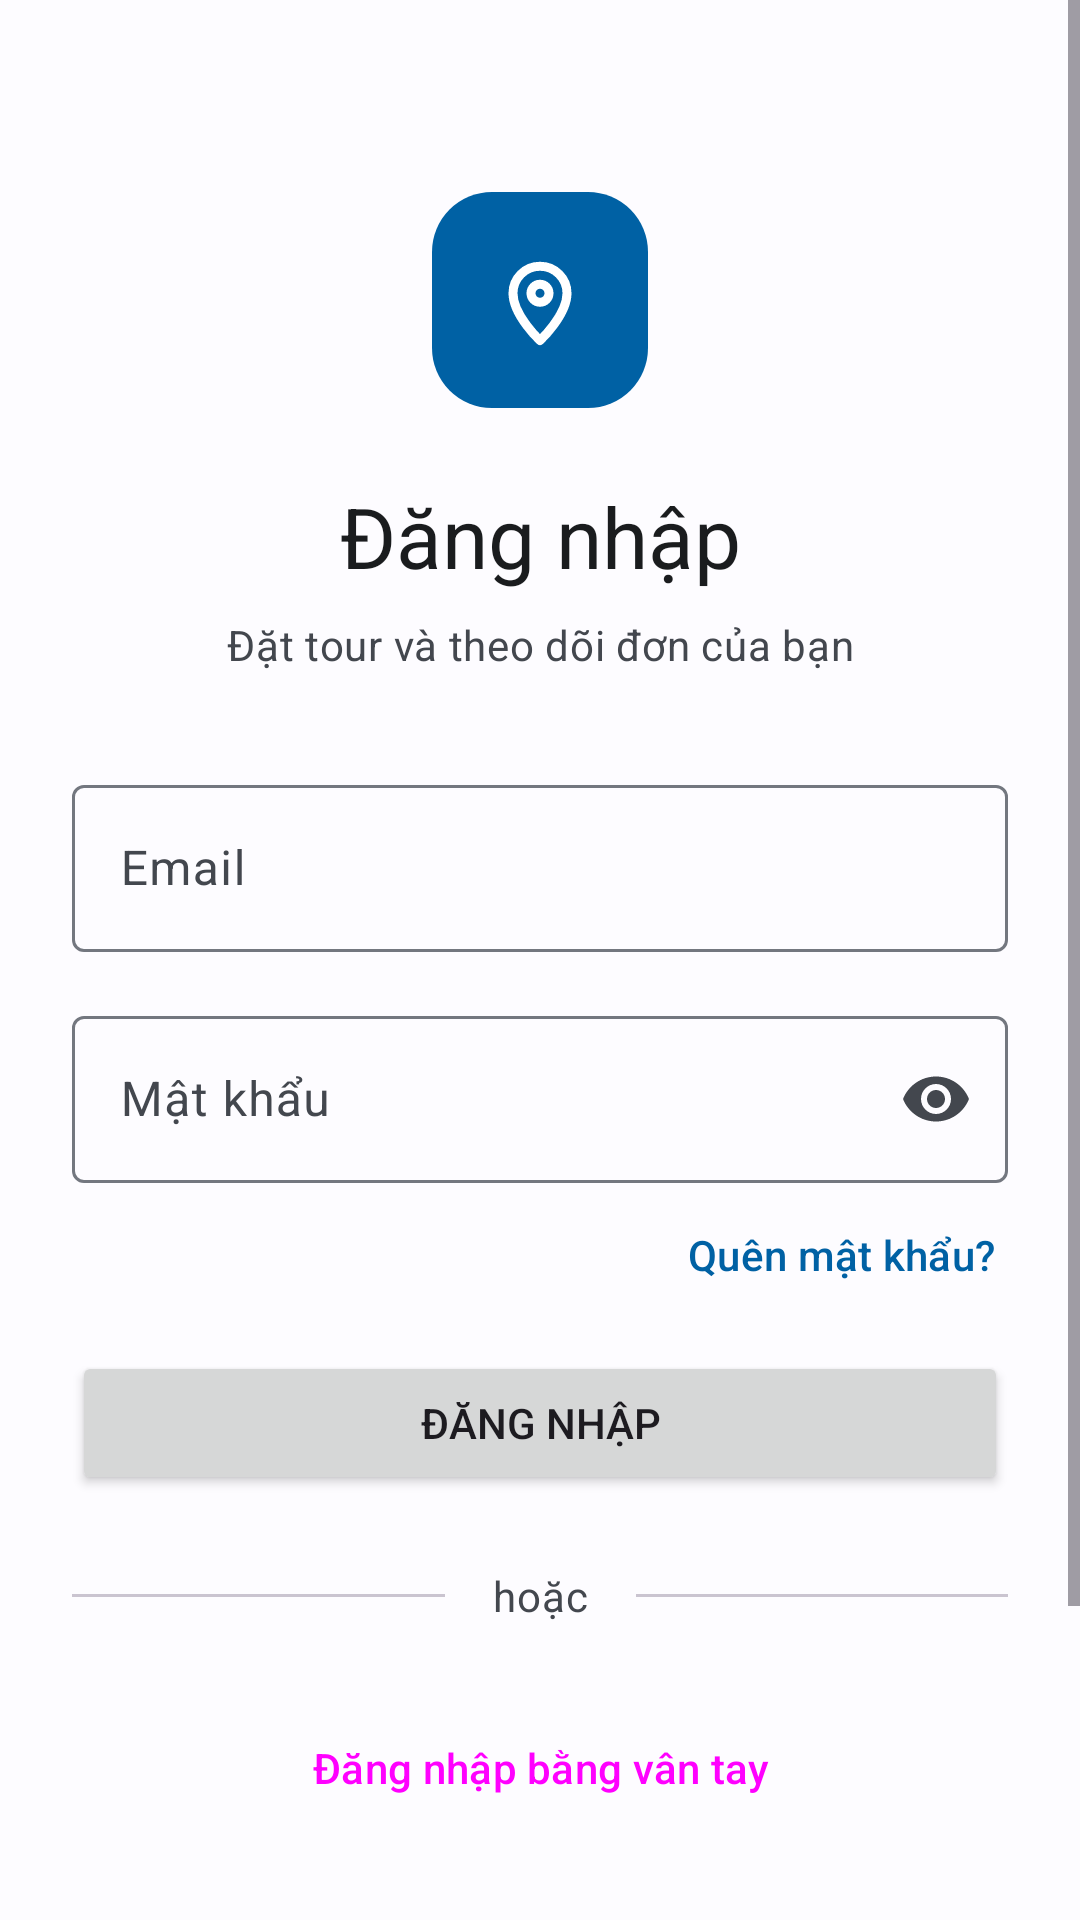

Here is an Android app screen rendered from its layout file. Give the layout XML and the strings, colors and styles it references.
<!-- AndroidManifest.xml: application theme Theme.TourApp -->
<!-- res/layout/fragment_a06_dang_nhap.xml -->
<?xml version="1.0" encoding="utf-8"?>
<ScrollView xmlns:android="http://schemas.android.com/apk/res/android"
    xmlns:app="http://schemas.android.com/apk/res-auto"
    xmlns:tools="http://schemas.android.com/tools"
    android:layout_width="match_parent"
    android:layout_height="match_parent"
    android:background="?android:attr/colorBackground"
    android:fillViewport="true">

    <androidx.constraintlayout.widget.ConstraintLayout
        android:layout_width="match_parent"
        android:layout_height="wrap_content"
        android:paddingStart="@dimen/space_l"
        android:paddingEnd="@dimen/space_l"
        android:paddingBottom="@dimen/space_l">

        
        <ImageView
            android:id="@+id/logoIV"
            android:layout_width="72dp"
            android:layout_height="72dp"
            android:layout_marginTop="64dp"
            android:background="@drawable/bg_a06_logo"
            android:contentDescription="@string/a06_logo"
            android:padding="18dp"
            app:layout_constraintEnd_toEndOf="parent"
            app:layout_constraintStart_toStartOf="parent"
            app:layout_constraintTop_toTopOf="parent"
            app:srcCompat="@drawable/ic_place"
            app:tint="?attr/colorOnPrimary" />

        <TextView
            android:id="@+id/tieuDeTV"
            android:layout_width="wrap_content"
            android:layout_height="wrap_content"
            android:layout_marginTop="@dimen/space_l"
            android:text="@string/a06_tieu_de"
            android:textAppearance="?attr/textAppearanceHeadlineMedium"
            android:textColor="?attr/colorOnSurface"
            app:layout_constraintEnd_toEndOf="parent"
            app:layout_constraintStart_toStartOf="parent"
            app:layout_constraintTop_toBottomOf="@+id/logoIV" />

        <TextView
            android:id="@+id/moTaTV"
            android:layout_width="wrap_content"
            android:layout_height="wrap_content"
            android:layout_marginTop="@dimen/space_s"
            android:gravity="center"
            android:text="@string/a06_mo_ta"
            android:textAppearance="?attr/textAppearanceBodyMedium"
            android:textColor="?attr/colorOnSurfaceVariant"
            app:layout_constraintEnd_toEndOf="parent"
            app:layout_constraintStart_toStartOf="parent"
            app:layout_constraintTop_toBottomOf="@+id/tieuDeTV" />

        <com.google.android.material.textfield.TextInputLayout
            android:id="@+id/emailTIL"
            android:layout_width="0dp"
            android:layout_height="wrap_content"
            android:layout_marginTop="@dimen/space_xl"
            android:hint="@string/a06_email"
            app:layout_constraintEnd_toEndOf="parent"
            app:layout_constraintStart_toStartOf="parent"
            app:layout_constraintTop_toBottomOf="@+id/moTaTV">

            <com.google.android.material.textfield.TextInputEditText
                android:id="@+id/emailET"
                android:layout_width="match_parent"
                android:layout_height="wrap_content"
                android:inputType="textEmailAddress"
                tools:text="an@datour.test" />
        </com.google.android.material.textfield.TextInputLayout>

        
        <com.google.android.material.textfield.TextInputLayout
            android:id="@+id/matKhauTIL"
            android:layout_width="0dp"
            android:layout_height="wrap_content"
            android:layout_marginTop="@dimen/space_m"
            android:hint="@string/a06_mat_khau"
            app:endIconMode="password_toggle"
            app:layout_constraintEnd_toEndOf="parent"
            app:layout_constraintStart_toStartOf="parent"
            app:layout_constraintTop_toBottomOf="@+id/emailTIL">

            <com.google.android.material.textfield.TextInputEditText
                android:id="@+id/matKhauET"
                android:layout_width="match_parent"
                android:layout_height="wrap_content"
                android:inputType="textPassword"
                tools:text="12345678" />
        </com.google.android.material.textfield.TextInputLayout>

        <TextView
            android:id="@+id/quenMatKhauTV"
            android:layout_width="wrap_content"
            android:layout_height="wrap_content"
            android:background="?attr/selectableItemBackground"
            android:gravity="center_vertical"
            android:minHeight="48dp"
            android:paddingStart="@dimen/space_xs"
            android:paddingEnd="@dimen/space_xs"
            android:text="@string/a06_quen_mat_khau"
            android:textAppearance="?attr/textAppearanceLabelLarge"
            android:textColor="?attr/colorPrimary"
            app:layout_constraintEnd_toEndOf="parent"
            app:layout_constraintTop_toBottomOf="@+id/matKhauTIL" />

        <Button
            android:id="@+id/dangNhapBtn"
            android:layout_width="0dp"
            android:layout_height="@dimen/button_height"
            android:layout_marginTop="@dimen/space_s"
            android:text="@string/a06_dang_nhap"
            app:layout_constraintEnd_toEndOf="parent"
            app:layout_constraintStart_toStartOf="parent"
            app:layout_constraintTop_toBottomOf="@+id/quenMatKhauTV" />

        
        <TextView
            android:id="@+id/hoacTV"
            android:layout_width="wrap_content"
            android:layout_height="wrap_content"
            android:layout_marginTop="@dimen/space_l"
            android:paddingStart="@dimen/space_m"
            android:paddingEnd="@dimen/space_m"
            android:text="@string/a06_hoac"
            android:textAppearance="?attr/textAppearanceBodyMedium"
            android:textColor="?attr/colorOnSurfaceVariant"
            app:layout_constraintEnd_toEndOf="parent"
            app:layout_constraintStart_toStartOf="parent"
            app:layout_constraintTop_toBottomOf="@+id/dangNhapBtn" />

        <View
            android:id="@+id/keTraiV"
            android:layout_width="0dp"
            android:layout_height="1dp"
            android:background="?attr/colorOutlineVariant"
            app:layout_constraintBottom_toBottomOf="@+id/hoacTV"
            app:layout_constraintEnd_toStartOf="@+id/hoacTV"
            app:layout_constraintStart_toStartOf="parent"
            app:layout_constraintTop_toTopOf="@+id/hoacTV" />

        <View
            android:id="@+id/kePhaiV"
            android:layout_width="0dp"
            android:layout_height="1dp"
            android:background="?attr/colorOutlineVariant"
            app:layout_constraintBottom_toBottomOf="@+id/hoacTV"
            app:layout_constraintEnd_toEndOf="parent"
            app:layout_constraintStart_toEndOf="@+id/hoacTV"
            app:layout_constraintTop_toTopOf="@+id/hoacTV" />

        <Button
            android:id="@+id/vanTayBtn"
            style="@style/Widget.Material3.Button.OutlinedButton"
            android:layout_width="0dp"
            android:layout_height="@dimen/button_height"
            android:layout_marginTop="@dimen/space_l"
            android:text="@string/a06_dang_nhap_van_tay"
            app:icon="@drawable/ic_fingerprint"
            app:iconGravity="textStart"
            app:layout_constraintEnd_toEndOf="parent"
            app:layout_constraintStart_toStartOf="parent"
            app:layout_constraintTop_toBottomOf="@+id/hoacTV" />

        
        <LinearLayout
            android:id="@+id/dangKyLL"
            android:layout_width="wrap_content"
            android:layout_height="wrap_content"
            android:layout_marginTop="@dimen/space_l"
            android:gravity="center_vertical"
            android:orientation="horizontal"
            app:layout_constraintEnd_toEndOf="parent"
            app:layout_constraintStart_toStartOf="parent"
            app:layout_constraintTop_toBottomOf="@+id/vanTayBtn">

            <TextView
                android:id="@+id/chuaCoTaiKhoanTV"
                android:layout_width="wrap_content"
                android:layout_height="wrap_content"
                android:text="@string/a06_chua_co_tai_khoan"
                android:textAppearance="?attr/textAppearanceBodyMedium"
                android:textColor="?attr/colorOnSurfaceVariant" />

            <TextView
                android:id="@+id/dangKyTV"
                android:layout_width="wrap_content"
                android:layout_height="wrap_content"
                android:background="?attr/selectableItemBackground"
                android:gravity="center"
                android:minHeight="48dp"
                android:paddingStart="@dimen/space_s"
                android:paddingEnd="@dimen/space_s"
                android:text="@string/a06_dang_ky"
                android:textAppearance="?attr/textAppearanceLabelLarge"
                android:textColor="?attr/colorPrimary" />
        </LinearLayout>

        <TextView
            android:id="@+id/xemTourTV"
            android:layout_width="wrap_content"
            android:layout_height="wrap_content"
            android:layout_marginTop="@dimen/space_s"
            android:background="?attr/selectableItemBackground"
            android:gravity="center"
            android:minHeight="48dp"
            android:paddingStart="@dimen/space_s"
            android:paddingEnd="@dimen/space_s"
            android:text="@string/a06_xem_tour"
            android:textAppearance="?attr/textAppearanceLabelLarge"
            android:textColor="?attr/colorPrimary"
            app:layout_constraintEnd_toEndOf="parent"
            app:layout_constraintStart_toStartOf="parent"
            app:layout_constraintTop_toBottomOf="@+id/dangKyLL" />
    </androidx.constraintlayout.widget.ConstraintLayout>
</ScrollView>
<!-- resources referenced by this layout -->
<resources>
  <dimen name="button_height">48dp</dimen>
  <dimen name="space_l">24dp</dimen>
  <dimen name="space_m">16dp</dimen>
  <dimen name="space_s">8dp</dimen>
  <dimen name="space_xl">32dp</dimen>
  <dimen name="space_xs">4dp</dimen>
  <!-- drawable bg_a06_logo (drawable) -->
  <?xml version="1.0" encoding="utf-8"?>
  <shape xmlns:android="http://schemas.android.com/apk/res/android">
      <solid android:color="?attr/colorPrimary" />
      <corners android:radius="20dp" />
  </shape>
  <!-- drawable ic_fingerprint (drawable) -->
  <vector xmlns:android="http://schemas.android.com/apk/res/android"
      android:width="24dp"
      android:height="24dp"
      android:viewportWidth="24"
      android:viewportHeight="24">
      <path android:strokeColor="#FF000000" android:strokeWidth="2" android:strokeLineCap="round" android:strokeLineJoin="round" android:fillColor="#00000000" android:pathData="M5,18V12a7,7 0,0 1,14 0v2M8.5,20v-8a3.5,3.5 0,0 1,7 0v5M12,12v9" />
  </vector>
  <!-- drawable ic_place (drawable) -->
  <vector xmlns:android="http://schemas.android.com/apk/res/android"
      android:width="24dp"
      android:height="24dp"
      android:viewportWidth="24"
      android:viewportHeight="24">
      <path android:strokeColor="#FF000000" android:strokeWidth="2" android:strokeLineCap="round" android:strokeLineJoin="round" android:fillColor="#00000000" android:pathData="M12,21s-6,-5.6 -6,-10.5a6,6 0,0 1,12 0C18,15.4 12,21 12,21zM12,10.5m-2,0a2,2 0,1 1,4 0a2,2 0,1 1,-4 0" />
  </vector>
  <string name="a06_chua_co_tai_khoan">Chưa có tài khoản?</string>
  <string name="a06_dang_ky">Đăng ký</string>
  <string name="a06_dang_nhap">Đăng nhập</string>
  <string name="a06_dang_nhap_van_tay">Đăng nhập bằng vân tay</string>
  <string name="a06_email">Email</string>
  <string name="a06_hoac">hoặc</string>
  <string name="a06_logo">Logo ứng dụng</string>
  <string name="a06_mat_khau">Mật khẩu</string>
  <string name="a06_mo_ta">Đặt tour và theo dõi đơn của bạn</string>
  <string name="a06_quen_mat_khau">Quên mật khẩu?</string>
  <string name="a06_tieu_de">Đăng nhập</string>
  <string name="a06_xem_tour">Xem tour không cần đăng nhập</string>
  <style name="Theme.TourApp" parent="Base.Theme.TourApp" />
  <color name="primary">#FF0061A4</color>
  <color name="on_primary">#FFFFFFFF</color>
  <color name="primary_container">#FFD1E4FF</color>
  <color name="on_primary_container">#FF001D36</color>
  <color name="secondary">#FF535F70</color>
  <color name="on_secondary">#FFFFFFFF</color>
  <color name="secondary_container">#FFD7E3F7</color>
  <color name="on_secondary_container">#FF101C2B</color>
  <color name="tertiary">#FF8B5000</color>
  <color name="on_tertiary">#FFFFFFFF</color>
  <color name="tertiary_container">#FFFFDCBE</color>
  <color name="on_tertiary_container">#FF2C1600</color>
  <color name="error">#FFBA1A1A</color>
  <color name="on_error">#FFFFFFFF</color>
  <color name="background">#FFFDFCFF</color>
  <color name="on_background">#FF1A1C1E</color>
  <color name="surface">#FFFDFCFF</color>
  <color name="on_surface">#FF1A1C1E</color>
  <color name="surface_variant">#FFDFE2EB</color>
  <color name="on_surface_variant">#FF43474E</color>
  <color name="outline">#FF73777F</color>
</resources>
